Run: headless pygame with SDL's dummy video driver; simulated clock (each Clock.tick advances the game by its frame time, no real sleeping); random seed 0; keys injected as events and as key.get_pressed() state; mouse plan: one left click at the window centre at the start of phase 2, then a move to the lower-right quarter at the start of phase 3.
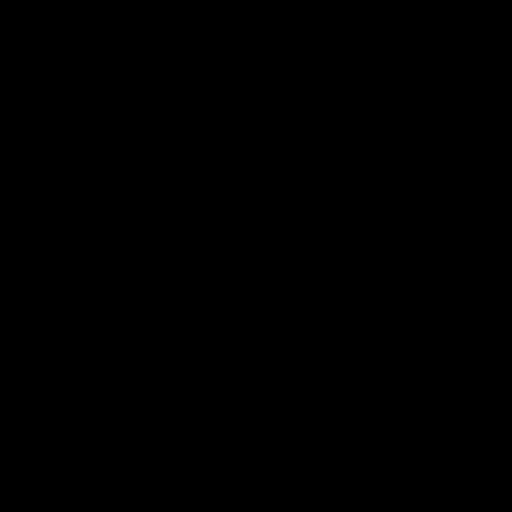
Frame 1 of 4 · flips 1–60 · no input
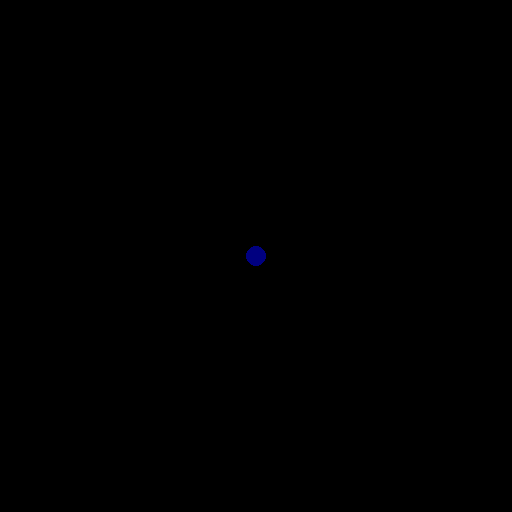
Frame 2 of 4 · flips 61–180 · clicked the window centre · tapped SPACE, RETURN · held RIGHT (→), D
Frame 3 of 4 · flips 181–300 · moved the mouse to the lower-right quarter · held DOWN (↓), S · screen unchanged from frame 2, image omitted
Frame 4 of 4 · flips 301–420 · held LEFT (←), A, UP (↑), W · screen unchanged from frame 3, image omitted

The pygame program that drew these frames:

import pygame as pg

class Envir(object):
    def __init__(self):
        self.state=None
    
    def set_state(self,state):
        self.state=state

#    def get_state(self):
#        return self.current_state


class View(object):
    def __init__(self,envir,scale=512):
        self.envir=envir

    def on_click(self,point):
#        self.envir.state()
        self.envir.set_state(point)
        print(self.envir.state)

    def show(self,window):
        window.fill((0,0,0))
#        state=0.5*self.scale*(self.envir.state+1)
        state=self.envir.state
        if(not (state is None)):
            pg.draw.circle(window,(0,0,128),state,10)
#        state=0.5*self.scale*(self.kalman.x_pred+1)
#        pg.draw.circle(window,(0,128,0),state,10)

def loop(view):
    window = pg.display.set_mode((512,512))
    clock = pg.time.Clock()
    run = True
    while run:
        for event in pg.event.get():
            if event.type == pg.QUIT:
                run = False
            if event.type == pg.MOUSEBUTTONUP:
                point = pg.mouse.get_pos()
                view.on_click(point)
#        if event.type == pg.KEYDOWN:
#            controler.on_key(event.key)
        view.show(window)
        pg.display.flip()
        clock.tick(3)
    pg.quit()

view=View(Envir())
loop(view)
